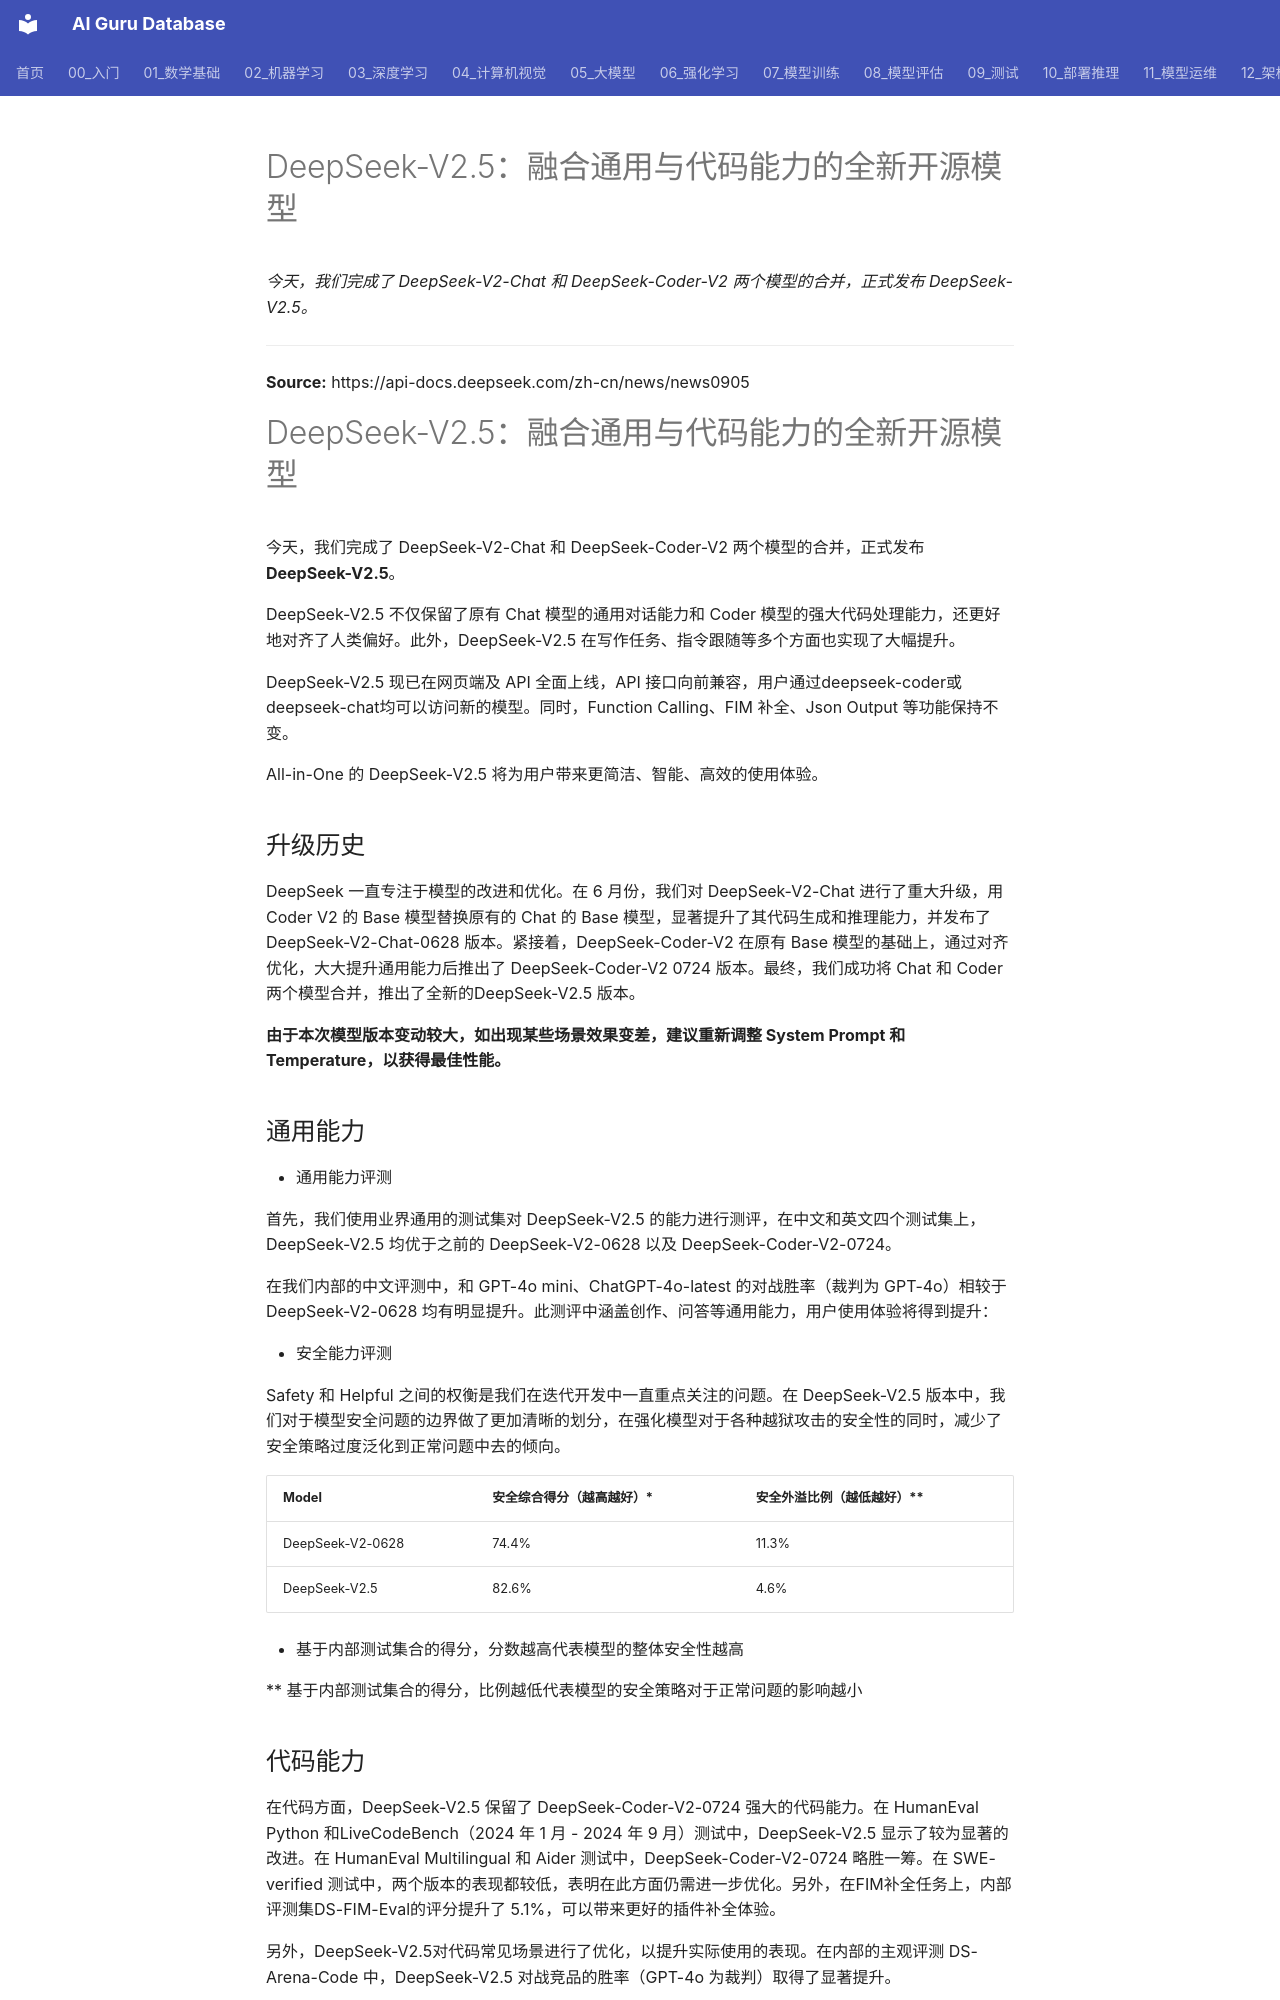

repository: ai-guru-global/ai-guru-database · page: 专题研究/DeepSeek 研究/中文/新闻/news0905/index.html · generator: mkdocs

# DeepSeek-V2.5：融合通用与代码能力的全新开源模型

*今天，我们完成了 DeepSeek-V2-Chat 和 DeepSeek-Coder-V2 两个模型的合并，正式发布 DeepSeek-V2.5。*

---

**Source:** https://api-docs.deepseek.com/zh-cn/news/news0905

# DeepSeek-V2.5：融合通用与代码能力的全新开源模型

今天，我们完成了 DeepSeek-V2-Chat 和 DeepSeek-Coder-V2 两个模型的合并，正式发布 **DeepSeek-V2.5**。

DeepSeek-V2.5 不仅保留了原有 Chat 模型的通用对话能力和 Coder 模型的强大代码处理能力，还更好地对齐了人类偏好。此外，DeepSeek-V2.5 在写作任务、指令跟随等多个方面也实现了大幅提升。

DeepSeek-V2.5 现已在网页端及 API 全面上线，API 接口向前兼容，用户通过deepseek-coder或deepseek-chat均可以访问新的模型。同时，Function Calling、FIM 补全、Json Output 等功能保持不变。

All-in-One 的 DeepSeek-V2.5 将为用户带来更简洁、智能、高效的使用体验。

## 升级历史 

DeepSeek 一直专注于模型的改进和优化。在 6 月份，我们对 DeepSeek-V2-Chat 进行了重大升级，用 Coder V2 的 Base 模型替换原有的 Chat 的 Base 模型，显著提升了其代码生成和推理能力，并发布了 DeepSeek-V2-Chat-0628 版本。紧接着，DeepSeek-Coder-V2 在原有 Base 模型的基础上，通过对齐优化，大大提升通用能力后推出了 DeepSeek-Coder-V2 0724 版本。最终，我们成功将 Chat 和 Coder 两个模型合并，推出了全新的DeepSeek-V2.5 版本。

**由于本次模型版本变动较大，如出现某些场景效果变差，建议重新调整 System Prompt 和 Temperature，以获得最佳性能。**

## 通用能力 

- 通用能力评测

首先，我们使用业界通用的测试集对 DeepSeek-V2.5 的能力进行测评，在中文和英文四个测试集上，DeepSeek-V2.5 均优于之前的 DeepSeek-V2-0628 以及 DeepSeek-Coder-V2-0724。

在我们内部的中文评测中，和 GPT-4o mini、ChatGPT-4o-latest 的对战胜率（裁判为 GPT-4o）相较于 DeepSeek-V2-0628 均有明显提升。此测评中涵盖创作、问答等通用能力，用户使用体验将得到提升：

- 安全能力评测

Safety 和 Helpful 之间的权衡是我们在迭代开发中一直重点关注的问题。在 DeepSeek-V2.5 版本中，我们对于模型安全问题的边界做了更加清晰的划分，在强化模型对于各种越狱攻击的安全性的同时，减少了安全策略过度泛化到正常问题中去的倾向。

| Model | 安全综合得分（越高越好）* | 安全外溢比例（越低越好）** |
|---|---|---|
| DeepSeek-V2-0628 | 74.4% | 11.3% |
| DeepSeek-V2.5 | 82.6% | 4.6% |

* 基于内部测试集合的得分，分数越高代表模型的整体安全性越高

** 基于内部测试集合的得分，比例越低代表模型的安全策略对于正常问题的影响越小
